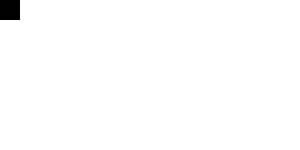
t = 0.00 s
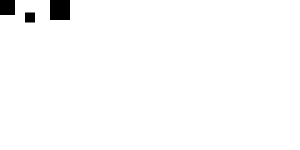
t = 0.25 s
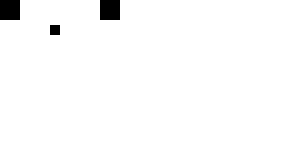
t = 0.50 s
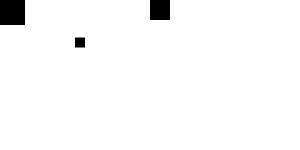
t = 0.75 s
t = 1.00 s: frame unchanged from t = 0.00 s, image omitted

The animated SVG that drew these frames (rendered in a browser with its animation timeline set to each time). Animation: 8 SMIL elements (animateTransform=8); one cycle of 1.00 s.

<svg xmlns="http://www.w3.org/2000/svg" xmlns:xlink="http://www.w3.org/1999/xlink" id="root">
  <!-- times: 0 250 500 1500 -->
  <!-- animateTransform (design.md A6): each type, additive over the attribute, accumulate, a gradient's transform. -->
  <style>#rule { transform: translate(1px, 1px) }</style>
  <rect id="translate" width="10" height="10"><animateTransform attributeName="transform" type="translate" from="0 0" to="100 50" dur="1s"/></rect>
  <rect id="scale" width="10" height="10"><animateTransform attributeName="transform" type="scale" from="1" to="3" dur="1s"/></rect>
  <rect id="rotate" width="10" height="10"><animateTransform attributeName="transform" type="rotate" from="0 5 5" to="90 5 5" dur="1s"/></rect>
  <rect id="skew" width="10" height="10"><animateTransform attributeName="transform" type="skewX" from="0" to="30" dur="1s"/></rect>
  <rect id="additive" width="10" height="10" transform="scale(2)"><animateTransform attributeName="transform" type="translate" from="0" to="100" dur="1s" additive="sum"/></rect>
  <rect id="accumulate" width="10" height="10"><animateTransform attributeName="transform" type="rotate" from="0" to="90" dur="1s" repeatCount="3" accumulate="sum"/></rect>
  <rect id="rule" width="10" height="10"><animateTransform attributeName="transform" type="translate" from="0 0" to="100 0" dur="1s"/></rect>
  <linearGradient id="gradient"><animateTransform attributeName="gradientTransform" type="scale" from="1" to="3" dur="1s"/></linearGradient>
</svg>
